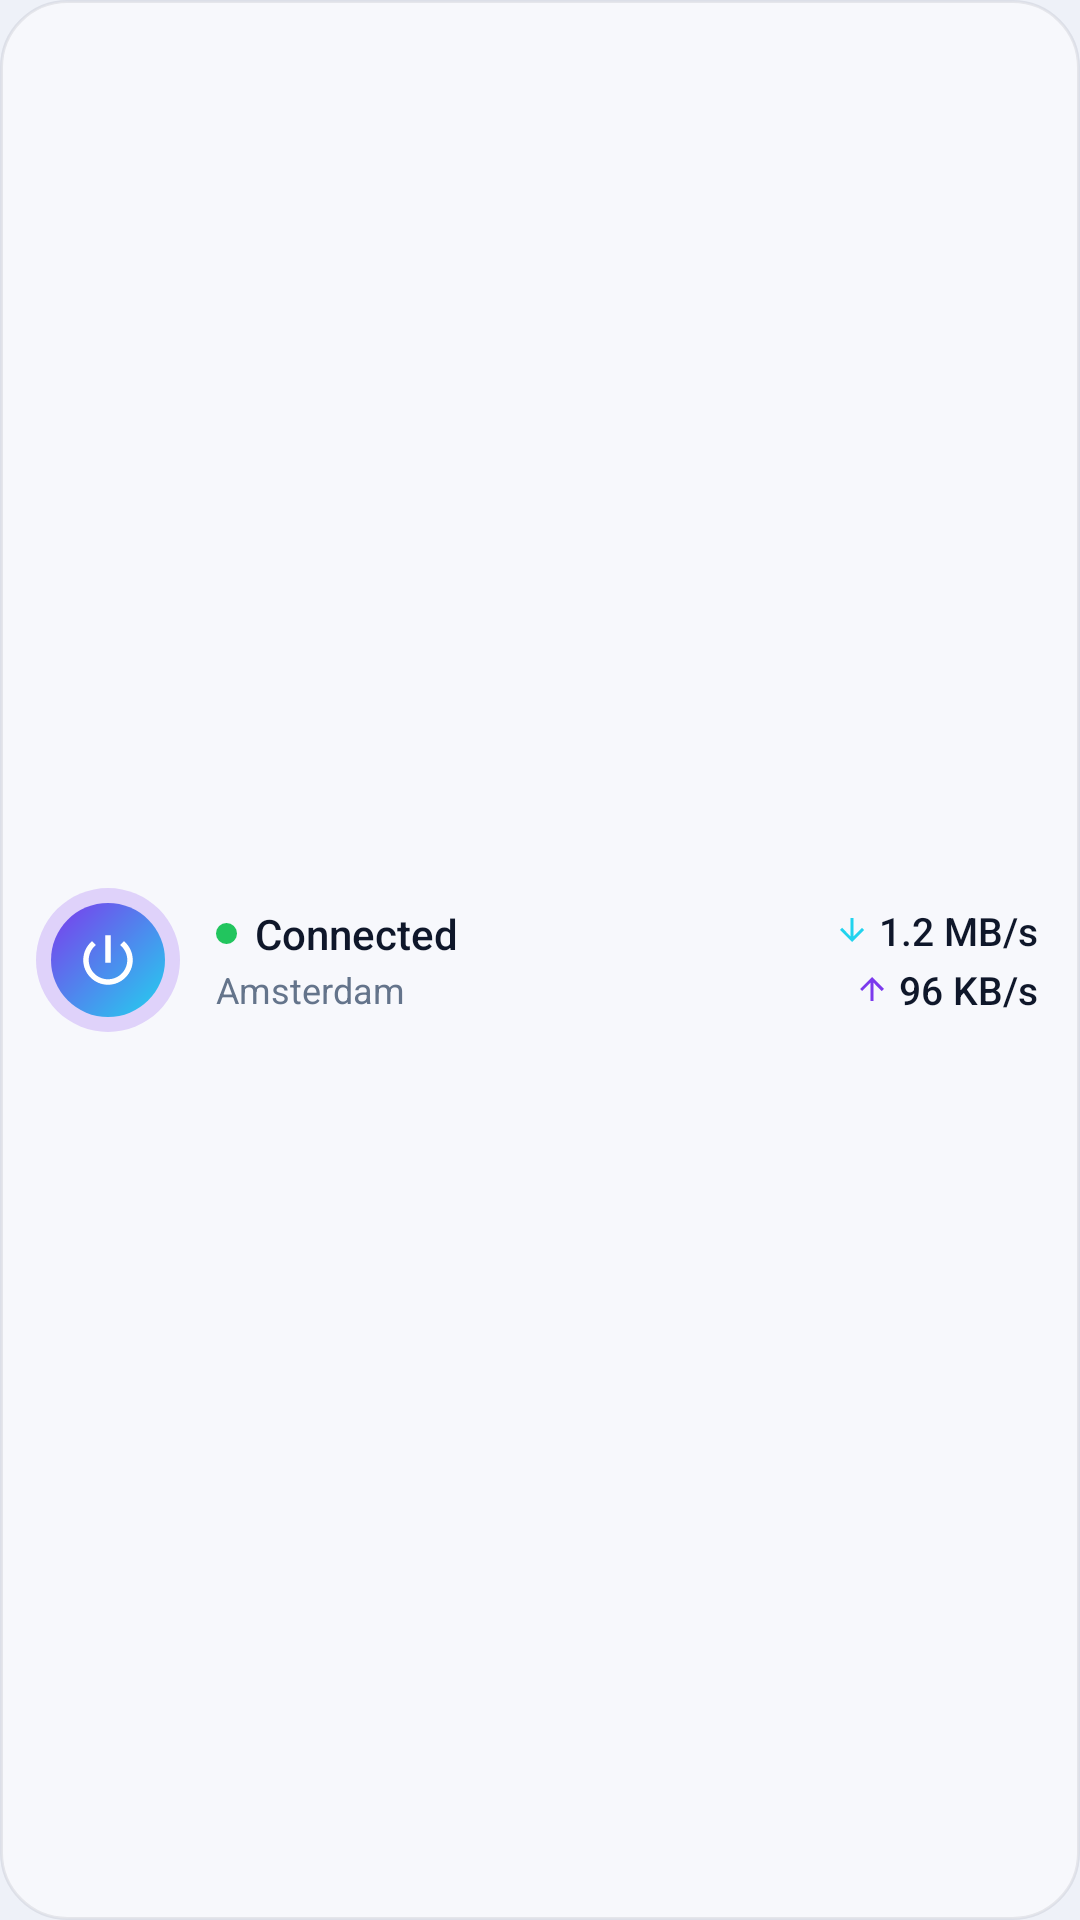

Produce the Android XML layout that renders to this screen, including the resource entries it uses.
<!-- AndroidManifest.xml: application theme Theme.aurora_vpn -->
<!-- res/layout/widget_full_row.xml -->
<?xml version="1.0" encoding="utf-8"?>
<LinearLayout xmlns:android="http://schemas.android.com/apk/res/android"
    android:id="@+id/root"
    android:layout_width="match_parent"
    android:layout_height="match_parent"
    android:background="@drawable/widget_card"
    android:gravity="center_vertical"
    android:orientation="horizontal"
    android:paddingLeft="12dp"
    android:paddingTop="8dp"
    android:paddingRight="14dp"
    android:paddingBottom="8dp">

    <ImageView
        android:id="@+id/btn"
        android:layout_width="48dp"
        android:layout_height="48dp"
        android:background="@drawable/widget_btn_on"
        android:contentDescription="@string/widget_state_off"
        android:padding="13dp"
        android:scaleType="fitCenter"
        android:src="@drawable/ic_power" />

    <LinearLayout
        android:layout_width="0dp"
        android:layout_height="wrap_content"
        android:layout_marginLeft="12dp"
        android:layout_weight="1"
        android:orientation="vertical">

        <LinearLayout
            android:layout_width="match_parent"
            android:layout_height="wrap_content"
            android:gravity="center_vertical"
            android:orientation="horizontal">

            <ImageView
                android:id="@+id/state_dot"
                android:layout_width="7dp"
                android:layout_height="7dp"
                android:contentDescription="@null"
                android:src="@drawable/widget_dot"
                android:tint="@color/widget_ok" />

            <TextView
                android:id="@+id/state"
                android:text="@string/widget_state_on"
                android:layout_width="0dp"
                android:layout_height="wrap_content"
                android:layout_marginLeft="6dp"
                android:layout_weight="1"
                android:ellipsize="end"
                android:fontFamily="sans-serif-medium"
                android:singleLine="true"
                android:textColor="@color/widget_text"
                android:textSize="14sp" />
        </LinearLayout>

        <TextView
            android:id="@+id/server"
            android:text="@string/widget_preview_server"
            android:layout_width="match_parent"
            android:layout_height="wrap_content"
            android:layout_marginTop="1dp"
            android:ellipsize="end"
            android:singleLine="true"
            android:textColor="@color/widget_text_dim"
            android:textSize="12sp" />
    </LinearLayout>

    <LinearLayout
        android:id="@+id/traffic"
        android:layout_width="wrap_content"
        android:layout_height="wrap_content"
        android:layout_marginLeft="10dp"
        android:gravity="end"
        android:orientation="vertical">

        <LinearLayout
            android:layout_width="wrap_content"
            android:layout_height="wrap_content"
            android:gravity="center_vertical"
            android:orientation="horizontal">

            <ImageView
                android:layout_width="12dp"
                android:layout_height="12dp"
                android:contentDescription="@null"
                android:src="@drawable/ic_arrow_down"
                android:tint="@color/widget_on_b" />

            <TextView
                android:id="@+id/down_speed"
                android:text="@string/widget_preview_down"
                android:layout_width="wrap_content"
                android:layout_height="wrap_content"
                android:layout_marginLeft="3dp"
                android:fontFamily="sans-serif-medium"
                android:fontFeatureSettings="tnum"
                android:singleLine="true"
                android:textColor="@color/widget_text"
                android:textSize="13sp" />
        </LinearLayout>

        <LinearLayout
            android:layout_width="wrap_content"
            android:layout_height="wrap_content"
            android:layout_marginTop="2dp"
            android:gravity="center_vertical"
            android:orientation="horizontal">

            <ImageView
                android:layout_width="12dp"
                android:layout_height="12dp"
                android:contentDescription="@null"
                android:src="@drawable/ic_arrow_up"
                android:tint="@color/widget_on_a" />

            <TextView
                android:id="@+id/up_speed"
                android:text="@string/widget_preview_up"
                android:layout_width="wrap_content"
                android:layout_height="wrap_content"
                android:layout_marginLeft="3dp"
                android:fontFamily="sans-serif-medium"
                android:fontFeatureSettings="tnum"
                android:singleLine="true"
                android:textColor="@color/widget_text"
                android:textSize="13sp" />
        </LinearLayout>
    </LinearLayout>
</LinearLayout>
<!-- resources referenced by this layout -->
<resources>
  <color name="widget_ok">#22C55E</color>
  <color name="widget_on_a">#7C3AED</color>
  <color name="widget_on_b">#22D3EE</color>
  <color name="widget_text">#0F172A</color>
  <color name="widget_text_dim">#64748B</color>
  <!-- drawable ic_arrow_down (drawable) -->
  <?xml version="1.0" encoding="utf-8"?>
  <vector xmlns:android="http://schemas.android.com/apk/res/android"
      android:width="24dp"
      android:height="24dp"
      android:viewportWidth="24"
      android:viewportHeight="24">
      <path
          android:fillColor="#FFFFFFFF"
          android:pathData="M20,12l-1.41,-1.41L13,16.17V4h-2v12.17l-5.58,-5.59L4,12l8,8 8,-8z" />
  </vector>
  <!-- drawable ic_arrow_up (drawable) -->
  <?xml version="1.0" encoding="utf-8"?>
  <vector xmlns:android="http://schemas.android.com/apk/res/android"
      android:width="24dp"
      android:height="24dp"
      android:viewportWidth="24"
      android:viewportHeight="24">
      <path
          android:fillColor="#FFFFFFFF"
          android:pathData="M4,12l1.41,1.41L11,7.83V20h2V7.83l5.58,5.59L20,12l-8,-8 -8,8z" />
  </vector>
  <!-- drawable ic_power (drawable) -->
  <?xml version="1.0" encoding="utf-8"?>
  <vector xmlns:android="http://schemas.android.com/apk/res/android"
      android:width="24dp"
      android:height="24dp"
      android:viewportWidth="24"
      android:viewportHeight="24">
      <path
          android:fillColor="#FFFFFFFF"
          android:pathData="M13,3h-2v10h2V3zm4.83,2.17l-1.42,1.42C17.99,7.86 19,9.81 19,12c0,3.87 -3.13,7 -7,7s-7,-3.13 -7,-7c0,-2.19 1.01,-4.14 2.58,-5.42L6.17,5.17C4.23,6.82 3,9.26 3,12c0,4.97 4.03,9 9,9s9,-4.03 9,-9c0,-2.74 -1.23,-5.18 -3.17,-6.83z" />
  </vector>
  <!-- drawable widget_btn_on (drawable) -->
  <?xml version="1.0" encoding="utf-8"?>
  <layer-list xmlns:android="http://schemas.android.com/apk/res/android">
      <item>
          <shape android:shape="oval">
              <solid android:color="@color/widget_on_glow" />
          </shape>
      </item>
      <item
          android:bottom="5dp"
          android:left="5dp"
          android:right="5dp"
          android:top="5dp">
          <shape android:shape="oval">
              <gradient
                  android:angle="315"
                  android:endColor="@color/widget_on_b"
                  android:startColor="@color/widget_on_a"
                  android:type="linear" />
          </shape>
      </item>
  </layer-list>
  <!-- drawable widget_card (drawable) -->
  <?xml version="1.0" encoding="utf-8"?>
  <shape xmlns:android="http://schemas.android.com/apk/res/android"
      android:shape="rectangle">
      <solid android:color="@color/widget_card" />
      <corners android:radius="@dimen/widget_radius" />
      <stroke
          android:width="1dp"
          android:color="@color/widget_card_stroke" />
  </shape>
  <!-- drawable widget_dot (drawable) -->
  <?xml version="1.0" encoding="utf-8"?>
  <shape xmlns:android="http://schemas.android.com/apk/res/android"
      android:shape="oval">
      <solid android:color="#FFFFFFFF" />
      <size
          android:width="8dp"
          android:height="8dp" />
  </shape>
  <string name="widget_preview_down" translatable="false">1.2 MB/s</string>
  <string name="widget_preview_server" translatable="false">Amsterdam</string>
  <string name="widget_preview_up" translatable="false">96 KB/s</string>
  <string name="widget_state_off">Disconnected</string>
  <string name="widget_state_on">Connected</string>
  <style name="Theme.aurora_vpn" parent="Theme.MaterialComponents.DayNight.NoActionBar">
          
          <item name="android:windowBackground">#eef1f8</item>
      </style>
  <color name="widget_on_glow">#337C3AED</color>
  <color name="widget_card">#F7F8FC</color>
  <dimen name="widget_radius">22dp</dimen>
  <color name="widget_card_stroke">#140F172A</color>
</resources>
